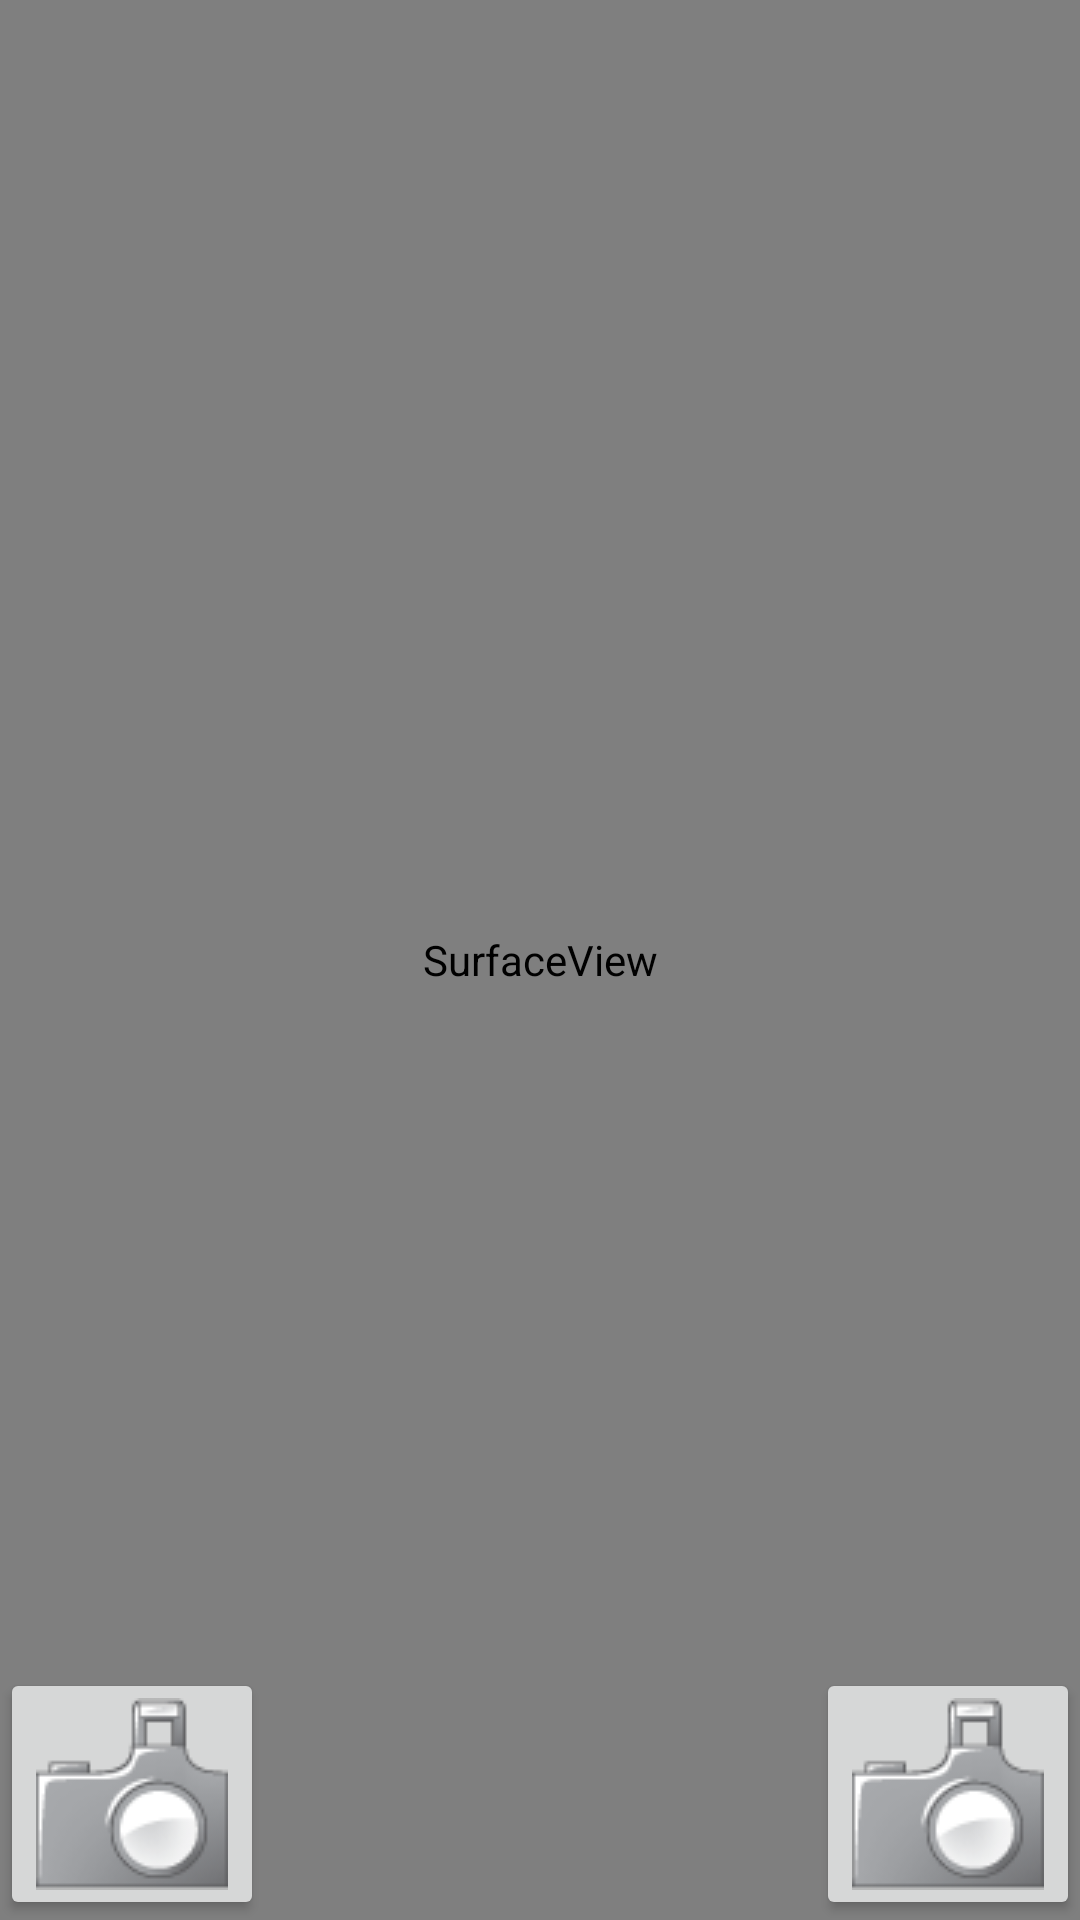

Write the Android layout XML for this screen, with the resource values it uses.
<!-- AndroidManifest.xml: application theme AppTheme -->
<!-- res/layout/activity_camera.xml -->
<?xml version="1.0" encoding="utf-8"?>


<FrameLayout
    android:layout_width="match_parent"
    android:layout_height="match_parent"
    xmlns:android="http://schemas.android.com/apk/res/android">

    <SurfaceView
        android:layout_width="match_parent"
        android:layout_height="match_parent"
        android:id="@+id/surfaceView"
        android:layout_gravity="center" />

    <Button
        android:layout_width="wrap_content"
        android:layout_height="wrap_content"
        android:drawableLeft="@drawable/camera_2886"
        android:id="@+id/button"
        android:layout_gravity="left|bottom"
        android:onClick="onClickChangeCamera"/>

    <Button
        android:layout_width="wrap_content"
        android:layout_height="wrap_content"
        android:drawableLeft="@drawable/camera_2886"
        android:id="@+id/button2"
        android:layout_gravity="right|bottom"
        android:onClick="onClickPhoto"/>
</FrameLayout>
<!-- resources referenced by this layout -->
<resources>
  <!-- drawable camera_2886: png bitmap (drawable, 3515 bytes) -->
  <style name="AppTheme" parent="Theme.AppCompat.Light.NoActionBar">
          
          <item name="colorPrimary">#2196F3</item>
          <item name="windowActionModeOverlay">true</item>
      </style>
</resources>
